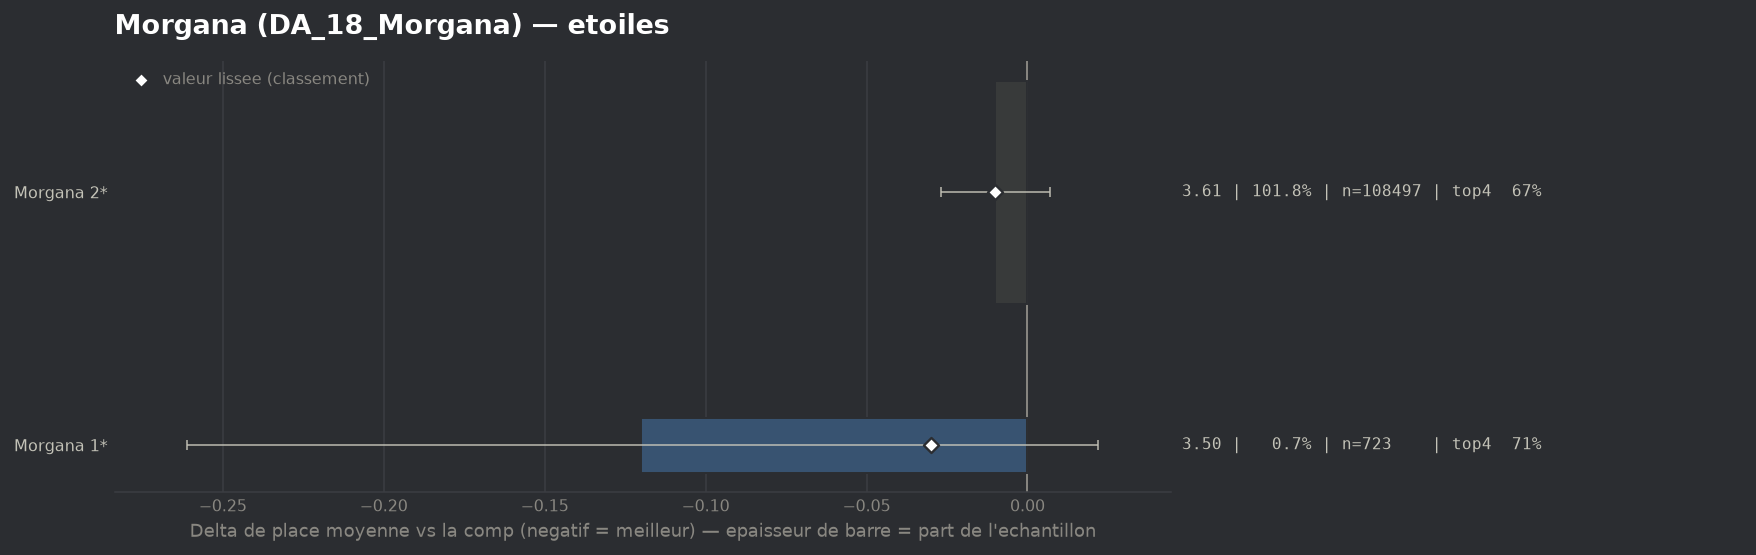

The table this chart was drawn from, first rows:
group, label, n, share, avg_place, shrunk_avg, score, d_avg, d_avg_pess, impact, d_top4, win, top2, top4, sd, z, p, significant
populaire, Morgana 1*, 723, 0.006787, 3.505, 3.594, -0.03, -0.12, 0.0, 0.0002, 0.0324, 0.1148, 0.4122, 0.7054, 1.929, -1.66, 0.09676, False
populaire, Morgana 2*, 108497, 1.018, 3.614, 3.614, -0.01, -0.01, 0.0, 0.0101, 0.0019, 0.1748, 0.358, 0.6749, 2.017, -1.17, 0.243, False
